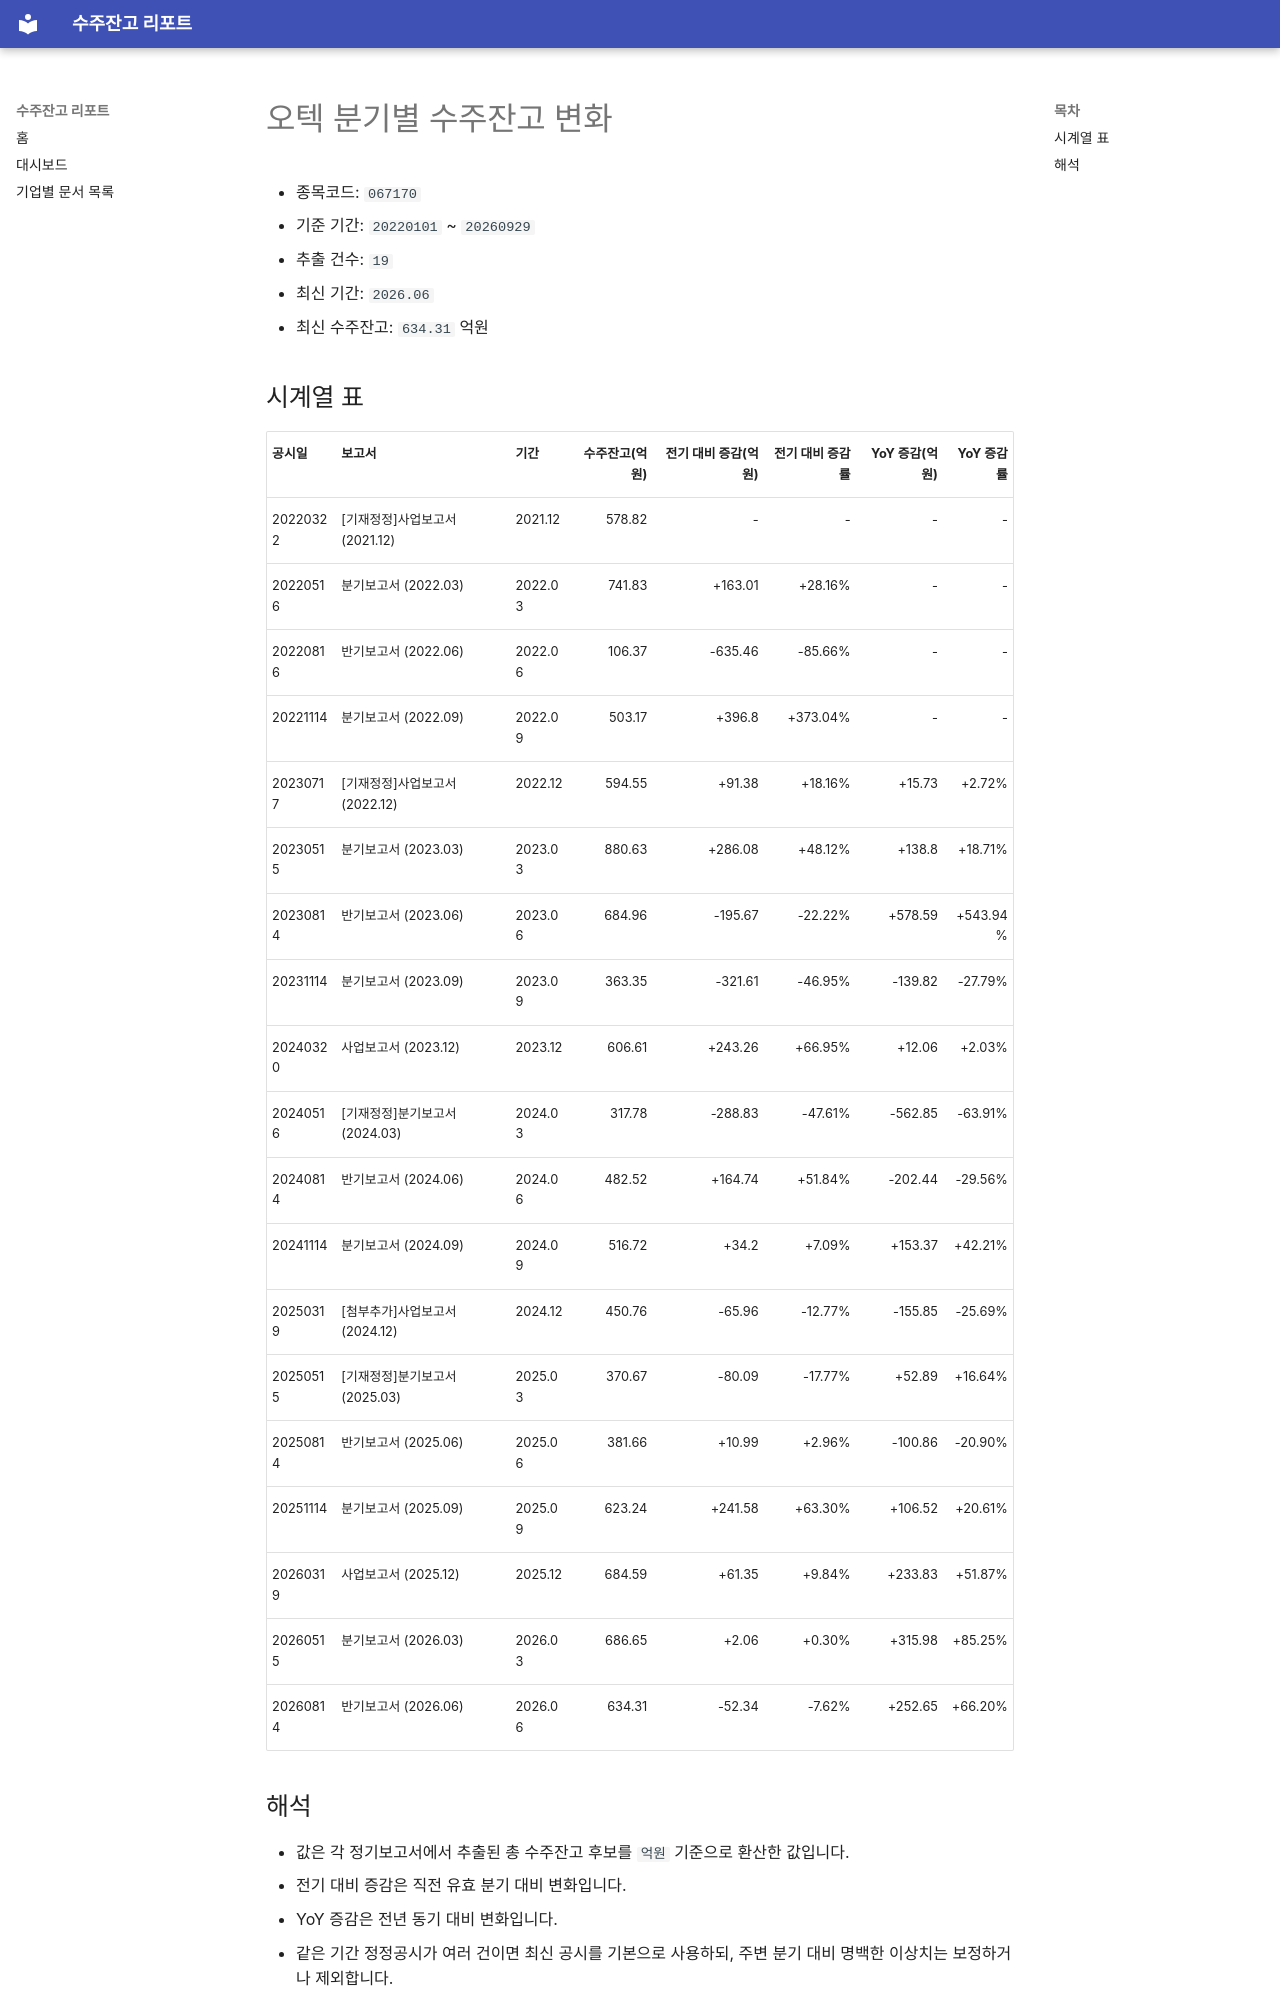

repository: agent-jaden/order-backlog-dashboard · page: companies/오텍_수주잔고(067170)/index.html · generator: mkdocs

# 오텍 분기별 수주잔고 변화

- 종목코드: `067170`
- 기준 기간: `20220101` ~ `20260929`
- 추출 건수: `19`
- 최신 기간: `2026.06`
- 최신 수주잔고: `634.31` 억원

## 시계열 표

| 공시일 | 보고서 | 기간 | 수주잔고(억원) | 전기 대비 증감(억원) | 전기 대비 증감률 | YoY 증감(억원) | YoY 증감률 |
| --- | --- | --- | ---: | ---: | ---: | ---: | ---: |
| 20220322 | [기재정정]사업보고서 (2021.12) | 2021.12 | 578.82 | - | - | - | - |
| 20220516 | 분기보고서 (2022.03) | 2022.03 | 741.83 | +163.01 | +28.16% | - | - |
| 20220816 | 반기보고서 (2022.06) | 2022.06 | 106.37 | -635.46 | -85.66% | - | - |
| 20221114 | 분기보고서 (2022.09) | 2022.09 | 503.17 | +396.8 | +373.04% | - | - |
| 20230717 | [기재정정]사업보고서 (2022.12) | 2022.12 | 594.55 | +91.38 | +18.16% | +15.73 | +2.72% |
| 20230515 | 분기보고서 (2023.03) | 2023.03 | 880.63 | +286.08 | +48.12% | +138.8 | +18.71% |
| 20230814 | 반기보고서 (2023.06) | 2023.06 | 684.96 | -195.67 | -22.22% | +578.59 | +543.94% |
| 20231114 | 분기보고서 (2023.09) | 2023.09 | 363.35 | -321.61 | -46.95% | -139.82 | -27.79% |
| 20240320 | 사업보고서 (2023.12) | 2023.12 | 606.61 | +243.26 | +66.95% | +12.06 | +2.03% |
| 20240516 | [기재정정]분기보고서 (2024.03) | 2024.03 | 317.78 | -288.83 | -47.61% | -562.85 | -63.91% |
| 20240814 | 반기보고서 (2024.06) | 2024.06 | 482.52 | +164.74 | +51.84% | -202.44 | -29.56% |
| 20241114 | 분기보고서 (2024.09) | 2024.09 | 516.72 | +34.2 | +7.09% | +153.37 | +42.21% |
| 20250319 | [첨부추가]사업보고서 (2024.12) | 2024.12 | 450.76 | -65.96 | -12.77% | -155.85 | -25.69% |
| 20250515 | [기재정정]분기보고서 (2025.03) | 2025.03 | 370.67 | -80.09 | -17.77% | +52.89 | +16.64% |
| 20250814 | 반기보고서 (2025.06) | 2025.06 | 381.66 | +10.99 | +2.96% | -100.86 | -20.90% |
| 20251114 | 분기보고서 (2025.09) | 2025.09 | 623.24 | +241.58 | +63.30% | +106.52 | +20.61% |
| 20260319 | 사업보고서 (2025.12) | 2025.12 | 684.59 | +61.35 | +9.84% | +233.83 | +51.87% |
| 20260515 | 분기보고서 (2026.03) | 2026.03 | 686.65 | +2.06 | +0.30% | +315.98 | +85.25% |
| 20260814 | 반기보고서 (2026.06) | 2026.06 | 634.31 | -52.34 | -7.62% | +252.65 | +66.20% |
